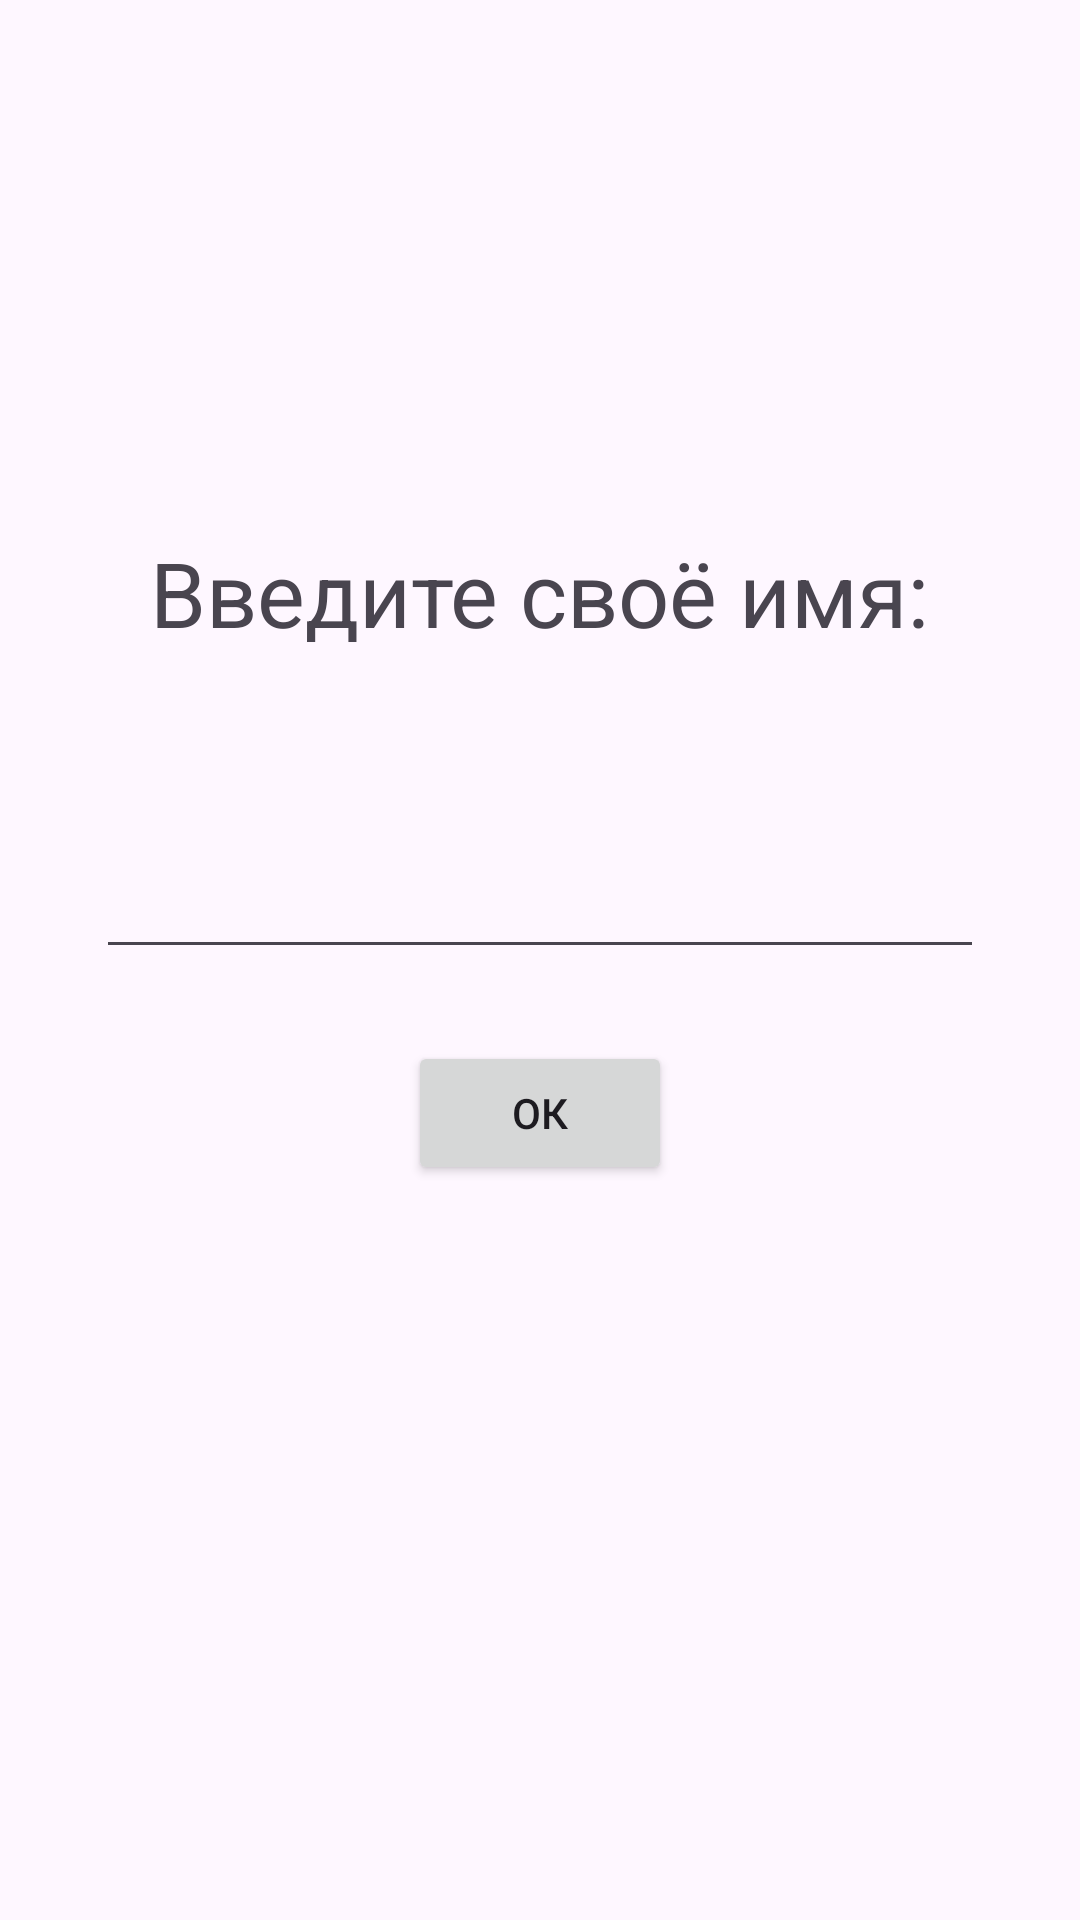

This screen was rendered from an Android layout file. Write that file and the resources it references.
<!-- AndroidManifest.xml: application theme Theme.LocalEstablishmentGuide -->
<!-- res/layout/activity_hello.xml -->
<?xml version="1.0" encoding="utf-8"?>
<androidx.constraintlayout.widget.ConstraintLayout xmlns:android="http://schemas.android.com/apk/res/android"
    xmlns:app="http://schemas.android.com/apk/res-auto"
    xmlns:tools="http://schemas.android.com/tools"
    android:layout_width="match_parent"
    android:layout_height="match_parent"
    tools:context=".HelloActivity">


    <androidx.constraintlayout.widget.ConstraintLayout
        android:layout_width="match_parent"
        android:layout_height="wrap_content">

    <TextView
        android:id="@+id/textView"
        android:layout_width="wrap_content"
        android:layout_height="wrap_content"
        android:text="Введите своё имя:"
        android:textSize="30sp"
        app:layout_constraintBottom_toBottomOf="parent"
        app:layout_constraintEnd_toEndOf="parent"
        app:layout_constraintStart_toStartOf="parent"
        app:layout_constraintTop_toTopOf="parent" />

    <EditText

        android:id="@+id/editText"
        android:layout_width="match_parent"
        android:layout_height="wrap_content"
        android:layout_marginStart="32dp"
        android:layout_marginTop="64dp"
        android:layout_marginEnd="32dp"
        android:inputType="text"
        app:layout_constraintEnd_toEndOf="parent"
        app:layout_constraintStart_toStartOf="parent"
        app:layout_constraintTop_toBottomOf="@+id/textView" />

    <Button
        android:id="@+id/saveUsernameButton"
        android:layout_width="wrap_content"
        android:layout_height="wrap_content"
        android:layout_marginTop="24dp"
        android:text="ОК"
        app:layout_constraintEnd_toEndOf="parent"
        app:layout_constraintStart_toStartOf="parent"
        app:layout_constraintTop_toBottomOf="@+id/editText" />
    </androidx.constraintlayout.widget.ConstraintLayout>

</androidx.constraintlayout.widget.ConstraintLayout>
<!-- resources referenced by this layout -->
<resources>
  <style name="Theme.LocalEstablishmentGuide" parent="Base.Theme.LocalEstablishmentGuide" />
  <style name="Base.Theme.LocalEstablishmentGuide" parent="Theme.Material3.DayNight.NoActionBar">
          
          
      </style>
</resources>
